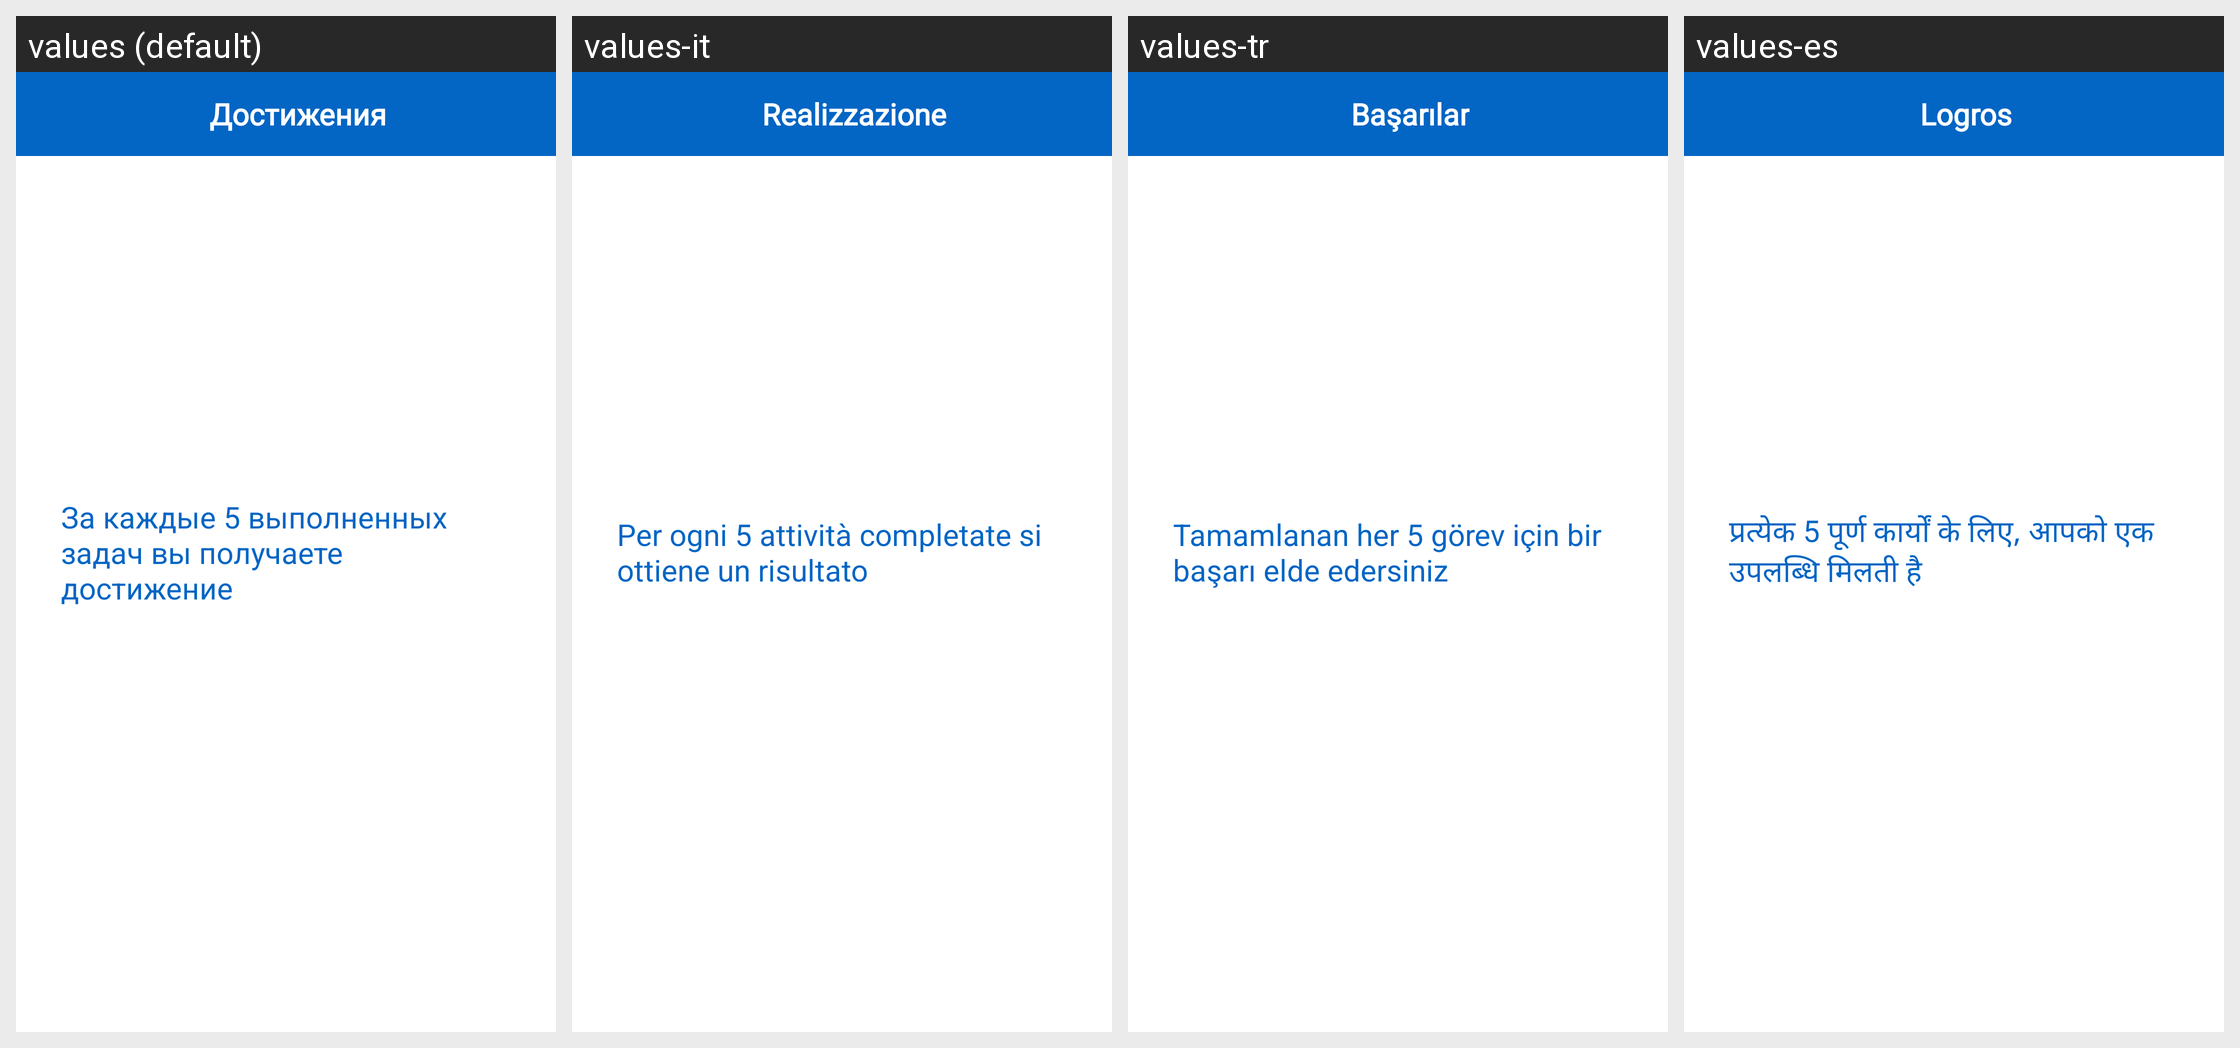

For this localized Android screen grid, give each drawn string resource with its value in every locale shown.
Android screen res/layout/activity_achievement.xml rendered under 4 locales, left to right: values (default), values-it, values-tr, values-es. Device: Nexus 5 (rendered at 1080×1920; each locale shown at half size, 540×960, under a caption strip naming it); theme AppTheme.
Other locales in the repository, not shown: values-be, values-de, values-en, values-fr, values-hi, values-ja, values-kk, values-ko, values-ky, values-pt, values-uk, values-zh.
Strings drawn on this screen, with the default value and each locale's value (text and hints the layout hard-codes, and strings that could not be matched under every locale, appear in the picture but are not listed):

achievement_app
  values: Достижения
  values-it: Realizzazione
  values-tr: Başarılar
  values-es: Logros

how_get_achievements
  values: За каждые 5 выполненных задач вы получаете достижение
  values-it: Per ogni 5 attività completate si ottiene un risultato
  values-tr: Tamamlanan her 5 görev için bir başarı elde edersiniz
  values-es: प्रत्येक 5 पूर्ण कार्यों के लिए, आपको एक उपलब्धि मिलती है
